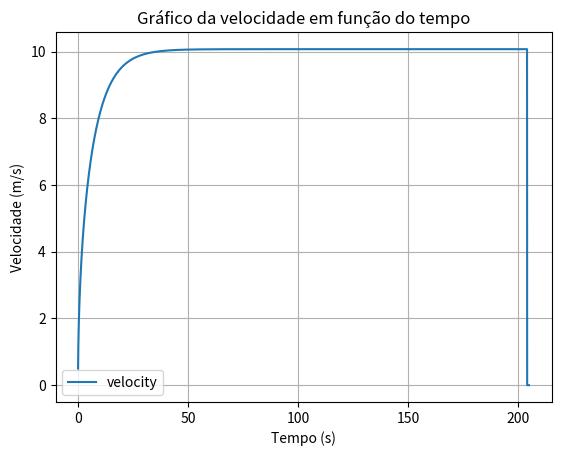

Recreate this plot in Python.
import matplotlib.pyplot as plt
import numpy as np

dt = 0.001
t = np.arange(0,205+dt,dt)

ax = np.zeros(t.size)
vx = np.zeros(t.size)
x = np.zeros(t.size)

u = 0.01                #coeficiente de resistencia de um piso liso
Cres = 0.9              #coeficiente de resistencia do ar
area = 0.5              #area frontal
Par = 1.225             #densidade do ar
m = 72                  #massa da pessoa + trotinete
Potencia = 0.48*735.5   #294.20 potencia passado de hp para w
vx[0] = 0.5             #velocidade inicial dada pelo empurrão
g = 9.8
N= m*g                  #N=P = m*g

for i in range(t.size-1):
    Fcic = Potencia/vx[i] 
    FRes = -(Cres/2)*area*Par*vx[i]**2 
    FRol = u*N          #Força de resistencia ao rolamento Frol= u*N=u*m*g
    F = Fcic + FRes - FRol
    ax[i] = F/m  
    vx[i+1] = vx[i] + ax[i]*dt
    x[i+1] = x[i] + vx[i]*dt

    print("Tempo que demora a percorrer 2000m:")
    if(x[i] == 2000): ##Quando x == 2000m
        print(t[np.where(x == x[i])])
        break;
    elif(x[i] > 2000): ##Vai buscar o primeiro valor acima de 2000m
                              ## pega nele e faz media com o anterior
        t1 = t[np.where(x == x[i])]
        t2 = t[np.where(x == x[i-1])]
        tmed = (t1+t2)/2
        print(tmed)
        break;

plt.plot(t,vx, label="velocity")
plt.grid()
plt.xlabel("Tempo (s)")
plt.ylabel("Velocidade (m/s)")
plt.title("Gráfico da velocidade em função do tempo")
plt.legend()
plt.show()




 

